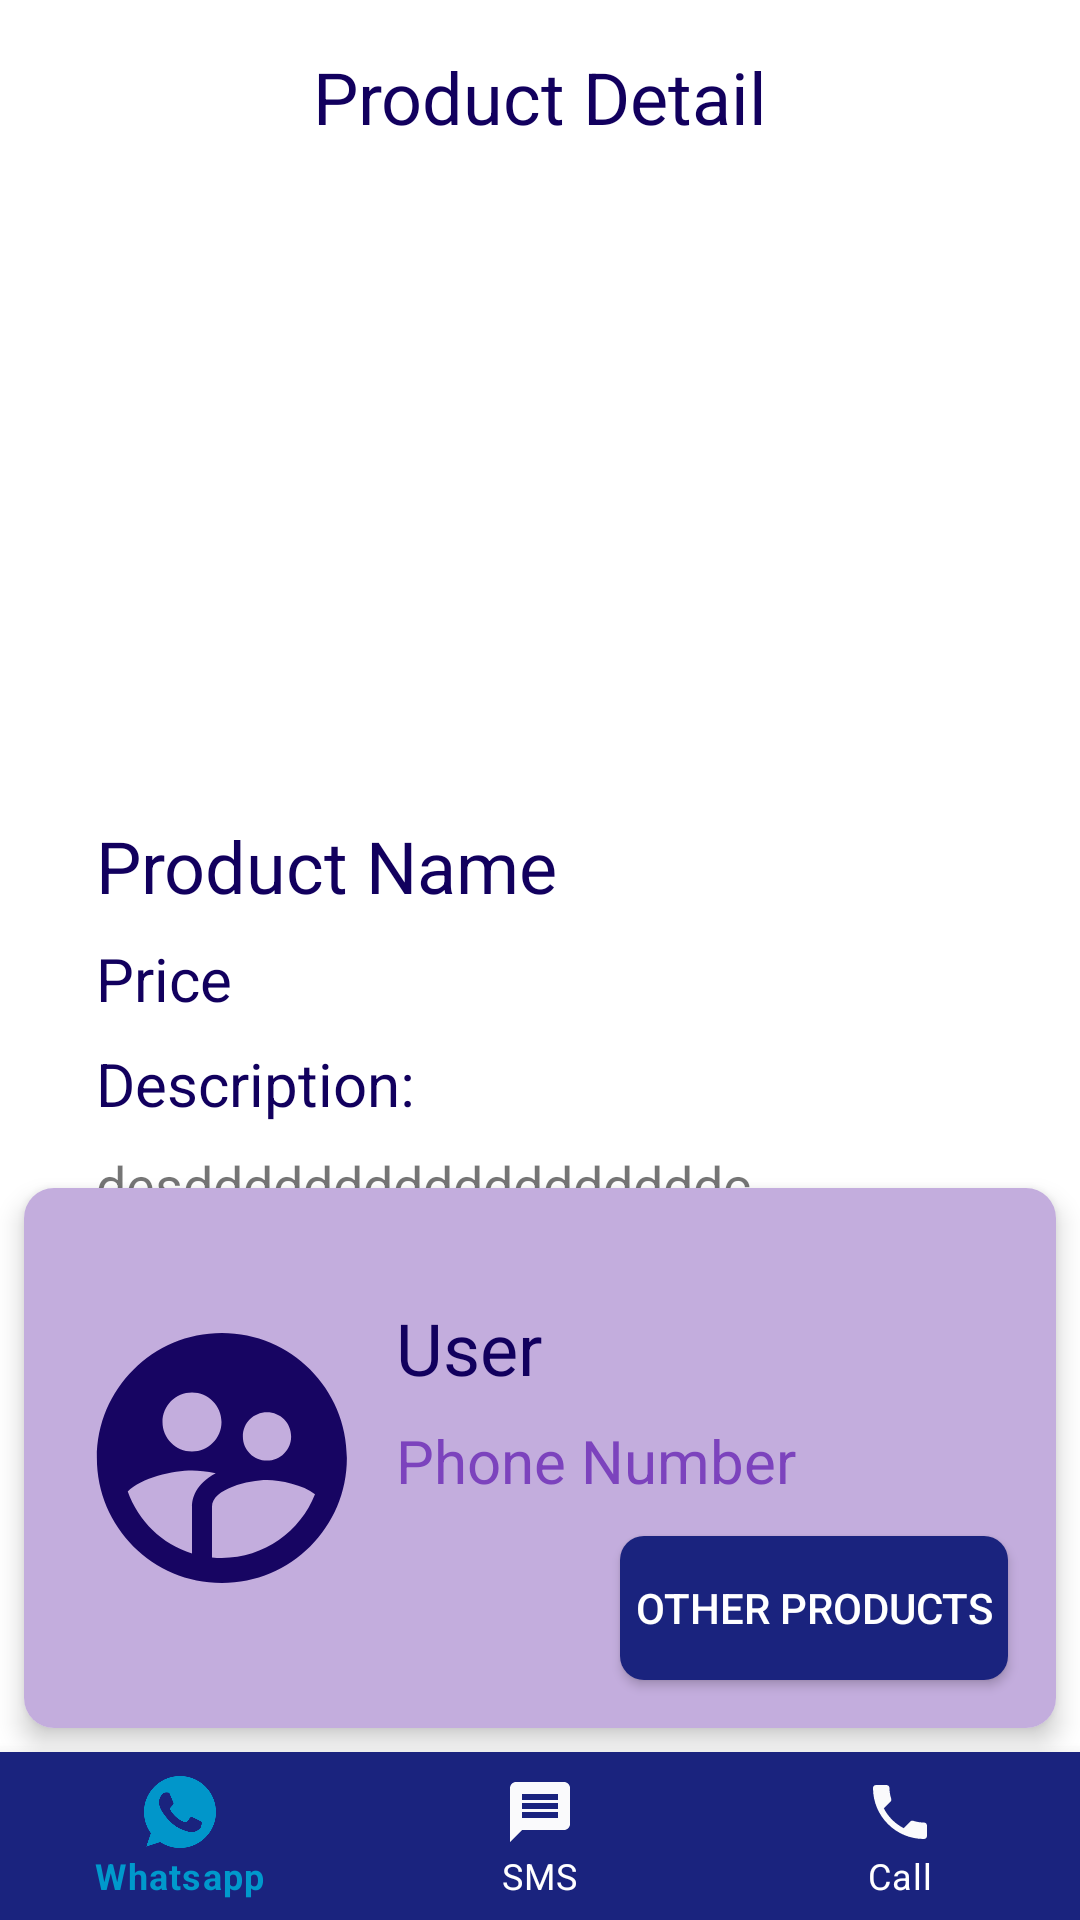

Write the Android layout XML for this screen, with the resource values it uses.
<!-- AndroidManifest.xml: application theme Theme.EcommerceForWomen -->
<!-- res/layout/activity_product_detail.xml -->
<?xml version="1.0" encoding="utf-8"?>
<androidx.constraintlayout.widget.ConstraintLayout xmlns:android="http://schemas.android.com/apk/res/android"
    xmlns:app="http://schemas.android.com/apk/res-auto"
    xmlns:tools="http://schemas.android.com/tools"
    android:layout_width="match_parent"
    android:layout_height="match_parent"
    tools:context=".Product_detail">


    <TextView
        android:id="@+id/textView5"
        style="@style/TextAppearance.AppCompat.Subhead"
        android:layout_width="wrap_content"
        android:layout_height="wrap_content"
        android:layout_marginTop="16dp"
        android:gravity="center"
        android:text="Product Detail"
        android:textColor="@color/primary_dark"
        android:textSize="24sp"
        app:layout_constraintEnd_toEndOf="parent"
        app:layout_constraintStart_toStartOf="parent"
        app:layout_constraintTop_toTopOf="parent" />




    <ImageView
        android:id="@+id/product_detailes_image"
        android:layout_width="match_parent"
        android:layout_height="200dp"
        android:layout_marginTop="16dp"
        app:layout_constraintEnd_toEndOf="parent"
        app:layout_constraintHorizontal_bias="0.0"
        app:layout_constraintStart_toStartOf="parent"
        app:layout_constraintTop_toBottomOf="@+id/textView5" />


    <TextView
        android:id="@+id/product_details_title"
        style="@style/TextAppearance.AppCompat.Subhead"
        android:layout_width="wrap_content"
        android:layout_height="wrap_content"
        android:text="Product Name"
        android:textColor="@color/primary_dark"
        android:layout_marginStart="32dp"
        android:textSize="24sp"
        android:layout_marginVertical="8dp"
        app:layout_constraintStart_toStartOf="parent"
        app:layout_constraintTop_toBottomOf="@+id/product_detailes_image" />

    <TextView
        android:id="@+id/product_details_price"
        style="@style/TextAppearance.AppCompat.Subhead"
        android:layout_width="wrap_content"
        android:layout_height="wrap_content"
        android:layout_marginVertical="8dp"
        android:layout_marginStart="32dp"
        android:text="Price"
        android:textColor="@color/primary_dark"
        android:textSize="20sp"
        app:layout_constraintStart_toStartOf="parent"
        app:layout_constraintTop_toBottomOf="@+id/product_details_title" />

    <TextView
        android:id="@+id/textView6"
        android:layout_width="wrap_content"
        android:layout_height="wrap_content"
       android:layout_marginVertical="8dp"
        android:layout_marginStart="32dp"
        android:text="Description:"
        android:textColor="@color/primary_dark"
        android:textSize="20sp"
        app:layout_constraintStart_toStartOf="parent"
        app:layout_constraintTop_toBottomOf="@+id/product_details_price" />


    <TextView
        android:id="@+id/product_detail_description"
        android:layout_width="wrap_content"
        android:layout_height="wrap_content"
        android:layout_marginVertical="8dp"
        android:layout_marginStart="32dp"
        android:text="desddddddddddddddddddc"
        android:textSize="18sp"
        app:layout_constraintStart_toStartOf="parent"
        app:layout_constraintTop_toBottomOf="@+id/textView6" />

    <androidx.cardview.widget.CardView
        android:id="@+id/artist_detail_card"
        android:layout_width="match_parent"
        android:layout_height="180dp"
        app:cardElevation="5dp"
        app:cardCornerRadius="10dp"
        android:layout_margin="8dp"
        android:background="#8357BA"
        app:layout_constraintBottom_toTopOf="@+id/bottomNavigation3"
        app:layout_constraintEnd_toEndOf="parent"
        app:layout_constraintStart_toStartOf="parent">

       <androidx.constraintlayout.widget.ConstraintLayout
           android:layout_width="match_parent"
           android:layout_height="match_parent"
           android:background="#C3ADDD"
           >

           <ImageView
               android:id="@+id/imageView3"
               android:layout_width="100dp"
               android:layout_height="100dp"
               android:layout_marginHorizontal="16dp"
               android:src="@drawable/ic_baseline_supervised_user_circle_24"
               app:layout_constraintBottom_toBottomOf="parent"
               app:layout_constraintStart_toStartOf="parent"
               app:layout_constraintTop_toTopOf="parent" />

           <TextView
               android:id="@+id/artist_name_card"
               android:layout_width="wrap_content"
               android:layout_height="wrap_content"
               android:text="User"
               android:textColor="@color/primary_dark"
               android:textSize="24sp"
               android:layout_marginStart="8dp"
               app:layout_constraintBottom_toBottomOf="parent"
               app:layout_constraintStart_toEndOf="@+id/imageView3"
               app:layout_constraintTop_toTopOf="parent"
               app:layout_constraintVertical_bias="0.25" />

           <TextView
               android:id="@+id/artist_number_card"
               android:layout_width="wrap_content"
               android:layout_height="wrap_content"
               android:layout_margin="8dp"
               android:text="Phone Number"
               android:textColor="@color/primary_light"
               android:textSize="20sp"
               app:layout_constraintStart_toEndOf="@+id/imageView3"
               app:layout_constraintTop_toBottomOf="@+id/artist_name_card" />

           <androidx.appcompat.widget.AppCompatButton
               android:id="@+id/artist_btn_card"
               android:layout_width="wrap_content"
               android:layout_height="wrap_content"
               android:layout_marginHorizontal="16dp"
               android:layout_marginVertical="16dp"
               android:background="@drawable/btn_primary"
               android:padding="5dp"
               android:text="Other Products"
               android:textColor="@color/white"
               app:layout_constraintBottom_toBottomOf="parent"
               app:layout_constraintEnd_toEndOf="parent" />


       </androidx.constraintlayout.widget.ConstraintLayout>

    </androidx.cardview.widget.CardView>

    <com.google.android.material.bottomnavigation.BottomNavigationView
        android:id="@+id/bottomNavigation3"
        android:layout_width="match_parent"
        android:layout_height="wrap_content"
        android:layout_alignParentBottom="true"
        android:background="@color/secondary"
        app:itemIconTint="@drawable/tab_color"
        app:itemTextColor="@drawable/tab_color"
        app:labelVisibilityMode="labeled"
        app:layout_constraintBottom_toBottomOf="parent"
        app:layout_constraintEnd_toEndOf="parent"
        app:layout_constraintStart_toStartOf="parent"
        app:menu="@menu/contact_menu" />
</androidx.constraintlayout.widget.ConstraintLayout>
<!-- resources referenced by this layout -->
<resources>
  <color name="primary_dark">#12005e</color>
  <color name="primary_light">#7c43bd</color>
  <color name="secondary">#1a237e</color>
  <color name="white">#FFFFFFFF</color>
  <!-- drawable btn_primary (drawable) -->
  <?xml version="1.0" encoding="utf-8"?>
  <shape xmlns:android="http://schemas.android.com/apk/res/android">
      <solid  android:color="@color/secondary"></solid>
      <corners android:radius="8dp"></corners>
      <size android:height="16dp"></size>
  </shape>
  <!-- drawable ic_baseline_supervised_user_circle_24 (drawable) -->
  <vector android:alpha="0.98" android:height="24dp"
      android:tint="@color/primary_dark" android:viewportHeight="24"
      android:viewportWidth="24" android:width="24dp" xmlns:android="http://schemas.android.com/apk/res/android">
      <path android:fillColor="@android:color/white" android:pathData="M11.99,2c-5.52,0 -10,4.48 -10,10s4.48,10 10,10 10,-4.48 10,-10 -4.48,-10 -10,-10zM15.6,8.34c1.07,0 1.93,0.86 1.93,1.93 0,1.07 -0.86,1.93 -1.93,1.93 -1.07,0 -1.93,-0.86 -1.93,-1.93 -0.01,-1.07 0.86,-1.93 1.93,-1.93zM9.6,6.76c1.3,0 2.36,1.06 2.36,2.36 0,1.3 -1.06,2.36 -2.36,2.36s-2.36,-1.06 -2.36,-2.36c0,-1.31 1.05,-2.36 2.36,-2.36zM9.6,15.89v3.75c-2.4,-0.75 -4.3,-2.6 -5.14,-4.96 1.05,-1.12 3.67,-1.69 5.14,-1.69 0.53,0 1.2,0.08 1.9,0.22 -1.64,0.87 -1.9,2.02 -1.9,2.68zM11.99,20c-0.27,0 -0.53,-0.01 -0.79,-0.04v-4.07c0,-1.42 2.94,-2.13 4.4,-2.13 1.07,0 2.92,0.39 3.84,1.15 -1.17,2.97 -4.06,5.09 -7.45,5.09z"/>
  </vector>
  <!-- drawable tab_color (drawable) -->
  <?xml version="1.0" encoding="utf-8"?>
  <selector xmlns:android="http://schemas.android.com/apk/res/android">
  
          <item android:color="@android:color/holo_blue_dark" android:state_checked="true"/>
          <item android:color="@android:color/white"/>
  
  </selector>
  <style name="Theme.EcommerceForWomen" parent="Theme.MaterialComponents.DayNight.NoActionBar">
          
          <item name="colorPrimary">@color/purple_500</item>
          <item name="colorPrimaryVariant">@color/purple_700</item>
          <item name="colorOnPrimary">@color/white</item>
          
          <item name="colorSecondary">@color/teal_200</item>
          <item name="colorSecondaryVariant">@color/teal_700</item>
          <item name="colorOnSecondary">@color/black</item>
          
          <item name="android:statusBarColor" tools:targetApi="l">?attr/colorPrimaryVariant</item>
          
      </style>
  <color name="purple_500">#FF6200EE</color>
  <color name="purple_700">#FF3700B3</color>
  <color name="teal_200">#FF03DAC5</color>
  <color name="teal_700">#FF018786</color>
  <color name="black">#FF000000</color>
</resources>
